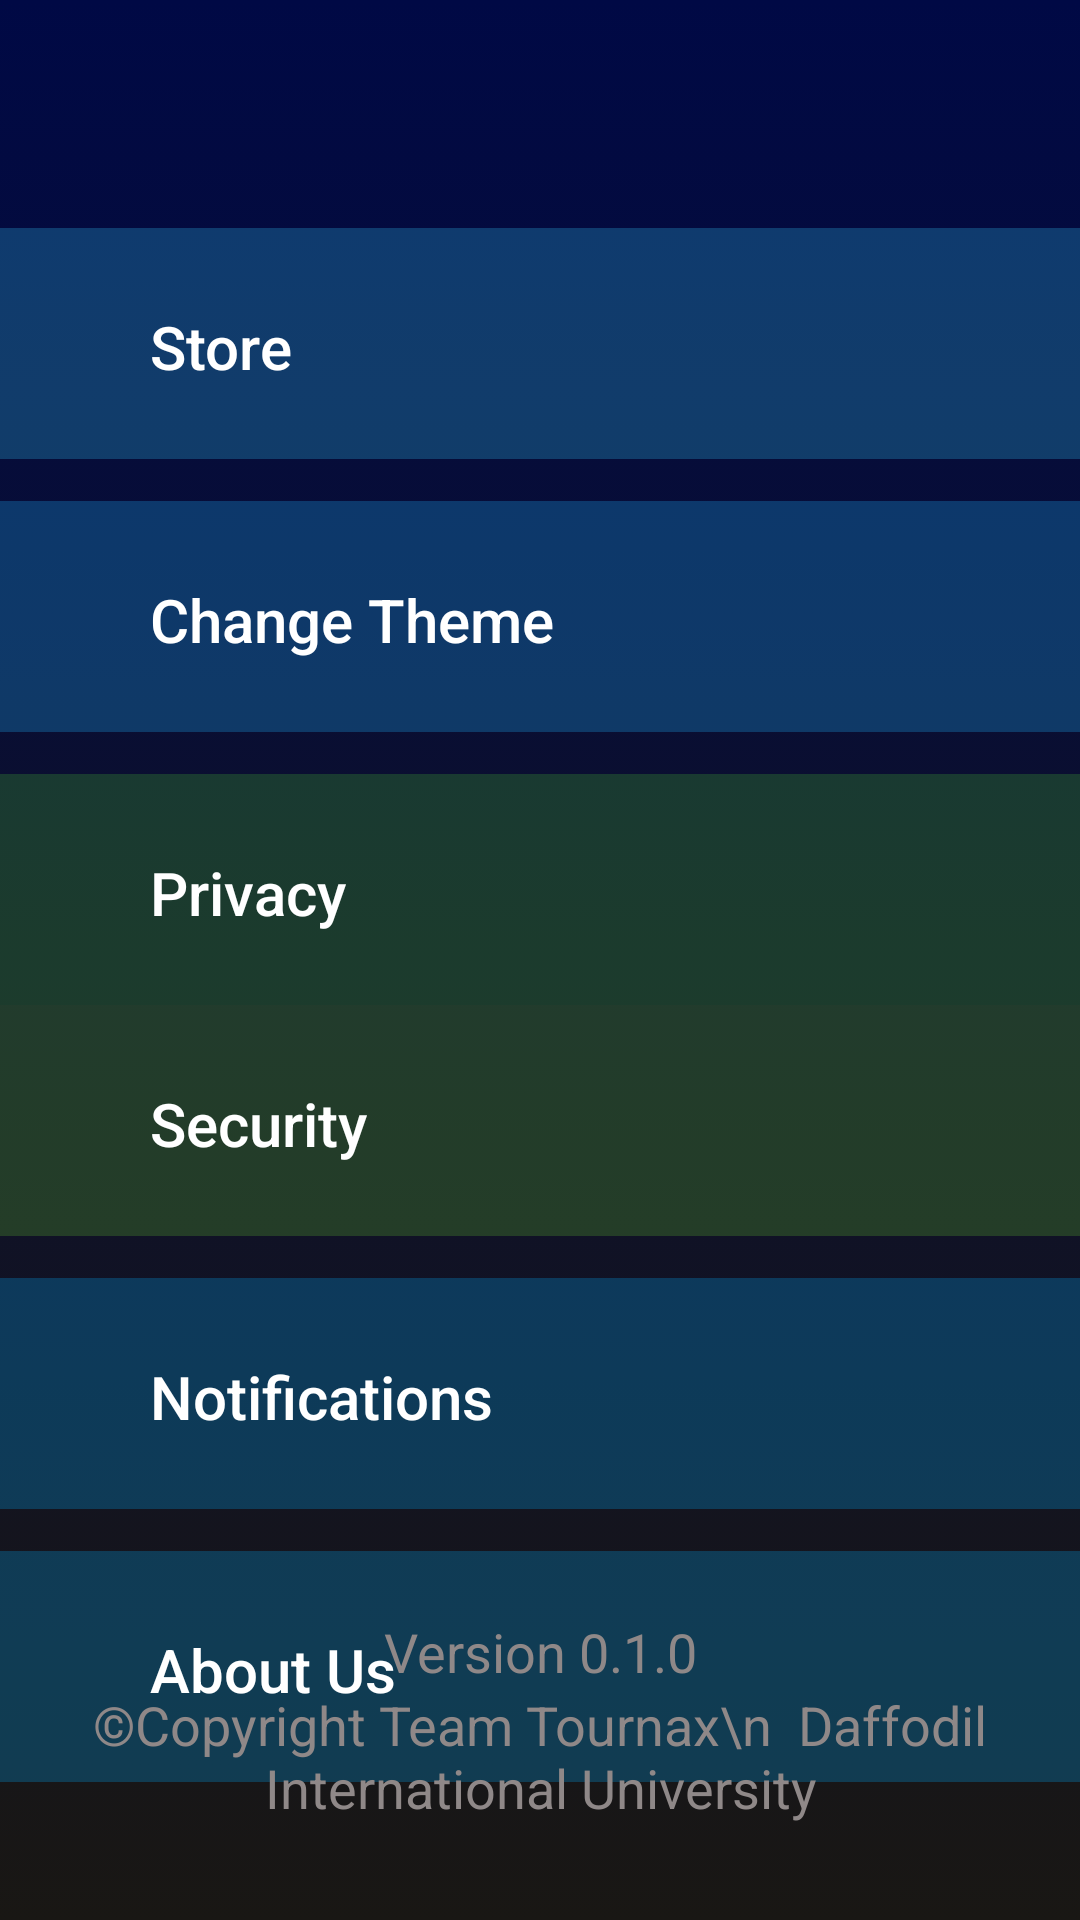

Produce the Android XML layout that renders to this screen, including the resource entries it uses.
<!-- AndroidManifest.xml: application theme Theme.TournaX -->
<!-- res/layout/activity_settings.xml -->
<?xml version="1.0" encoding="utf-8"?>
<androidx.constraintlayout.widget.ConstraintLayout xmlns:android="http://schemas.android.com/apk/res/android"
    xmlns:app="http://schemas.android.com/apk/res-auto"
    xmlns:tools="http://schemas.android.com/tools"
    android:layout_width="match_parent"
    android:layout_height="match_parent"
    android:background="@drawable/gradient_bg01"
    tools:context=".MainActivity">

    <TextView
        android:id="@+id/privacy"
        android:layout_width="match_parent"
        android:layout_height="77dp"
        android:layout_marginTop="14dp"
        android:autoText="false"
        android:background="#315AEF31"
        android:bufferType="spannable"
        android:clickable="true"
        android:fontFamily="sans-serif-medium"
        android:paddingLeft="50dp"
        android:paddingTop="26dp"
        android:text="Privacy"
        android:textAlignment="textStart"
        android:textAppearance="@style/TextAppearance.AppCompat.Body1"
        android:textColor="#FFFFFF"
        android:textSize="20dp"
        android:visibility="visible"
        app:layout_constraintEnd_toEndOf="parent"
        app:layout_constraintHorizontal_bias="0.0"
        app:layout_constraintStart_toStartOf="parent"
        app:layout_constraintTop_toBottomOf="@+id/theme"
        tools:visibility="visible" />

    <TextView
        android:id="@+id/security"
        android:layout_width="match_parent"
        android:layout_height="77dp"
        android:autoText="false"
        android:background="#317AEF31"
        android:bufferType="spannable"
        android:clickable="true"
        android:fontFamily="sans-serif-medium"
        android:paddingLeft="50dp"
        android:paddingTop="26dp"
        android:text="Security"
        android:textAlignment="textStart"
        android:textAppearance="@style/TextAppearance.AppCompat.Body1"
        android:textColor="@color/white"
        android:textSize="20dp"
        android:visibility="visible"
        app:layout_constraintTop_toBottomOf="@+id/privacy"
        tools:visibility="visible" />

    <TextView
        android:id="@+id/store"
        android:layout_width="match_parent"
        android:layout_height="77dp"
        android:layout_marginTop="76dp"
        android:autoText="false"
        android:background="#4331C3EF"
        android:bufferType="spannable"
        android:clickable="true"
        android:fontFamily="sans-serif-medium"
        android:paddingLeft="50dp"
        android:paddingTop="26dp"
        android:text="Store"
        android:textAlignment="textStart"
        android:textAppearance="@style/TextAppearance.AppCompat.Body1"
        android:textColor="@color/white"
        android:textSize="20dp"
        android:visibility="visible"
        app:layout_constraintEnd_toEndOf="parent"
        app:layout_constraintHorizontal_bias="0.0"
        app:layout_constraintStart_toStartOf="parent"
        app:layout_constraintTop_toTopOf="parent"
        tools:visibility="visible" />

    <TextView
        android:id="@+id/notifications"
        android:layout_width="match_parent"
        android:layout_height="77dp"
        android:layout_marginTop="14dp"
        android:autoText="false"
        android:background="#4303A9F4"
        android:bufferType="spannable"
        android:clickable="true"
        android:fontFamily="sans-serif-medium"
        android:paddingLeft="50dp"
        android:paddingTop="26dp"
        android:text="Notifications"
        android:textAlignment="textStart"
        android:textAppearance="@style/TextAppearance.AppCompat.Body1"
        android:textColor="@color/white"
        android:textSize="20dp"
        android:visibility="visible"
        app:layout_constraintEnd_toEndOf="parent"
        app:layout_constraintHorizontal_bias="0.0"
        app:layout_constraintStart_toStartOf="parent"
        app:layout_constraintTop_toBottomOf="@+id/security"
        tools:visibility="visible" />

    <TextView
        android:id="@+id/notifications2"
        android:layout_width="match_parent"
        android:layout_height="77dp"
        android:layout_marginTop="14dp"
        android:autoText="false"
        android:background="#4303A9F4"
        android:bufferType="spannable"
        android:clickable="true"
        android:fontFamily="sans-serif-medium"
        android:paddingLeft="50dp"
        android:paddingTop="26dp"
        android:text="About Us"
        android:textAlignment="textStart"
        android:textAppearance="@style/TextAppearance.AppCompat.Body1"
        android:textColor="@color/white"
        android:textSize="20dp"
        android:visibility="visible"
        app:layout_constraintEnd_toEndOf="parent"
        app:layout_constraintHorizontal_bias="0.0"
        app:layout_constraintStart_toStartOf="parent"
        app:layout_constraintTop_toBottomOf="@+id/notifications"
        tools:visibility="visible" />

    <TextView
        android:id="@+id/logout_sett"
        android:layout_width="match_parent"
        android:layout_height="77dp"
        android:layout_marginTop="14dp"
        android:autoText="false"
        android:background="#4303A9F4"
        android:bufferType="spannable"
        android:clickable="true"
        android:fontFamily="sans-serif-medium"
        android:paddingLeft="50dp"
        android:paddingTop="26dp"
        android:text="Logout"
        android:textAlignment="textStart"
        android:textAppearance="@style/TextAppearance.AppCompat.Body1"
        android:textColor="@color/white"
        android:textSize="20dp"
        android:visibility="visible"
        app:layout_constraintBottom_toTopOf="@+id/textView12"
        app:layout_constraintEnd_toEndOf="parent"
        app:layout_constraintHorizontal_bias="0.0"
        app:layout_constraintStart_toStartOf="parent"
        app:layout_constraintTop_toBottomOf="@+id/notifications2"
        app:layout_constraintVertical_bias="0.0"
        tools:visibility="visible" />

    <TextView
        android:id="@+id/theme"
        android:layout_width="match_parent"
        android:layout_height="77dp"
        android:layout_marginTop="14dp"
        android:autoText="false"
        android:background="#4520AEF4"
        android:bufferType="spannable"
        android:clickable="true"
        android:fontFamily="sans-serif-medium"
        android:paddingLeft="50dp"
        android:paddingTop="26dp"
        android:text="Change Theme"
        android:textAlignment="textStart"
        android:textAppearance="@style/TextAppearance.AppCompat.Body1"
        android:textColor="@color/white"
        android:textSize="20dp"
        android:visibility="visible"
        app:layout_constraintEnd_toEndOf="parent"
        app:layout_constraintHorizontal_bias="0.0"
        app:layout_constraintStart_toStartOf="parent"
        app:layout_constraintTop_toBottomOf="@+id/store"
        tools:visibility="visible" />

    <Button
        android:id="@+id/btnSettingsBack"
        android:layout_width="46dp"
        android:layout_height="49dp"
        android:background="#00FFFFFF"
        app:backgroundTint="#00FFFFFF"
        app:icon="@drawable/ic_baseline_arrow_back_ios_new_24"
        app:layout_constraintBottom_toTopOf="@+id/store"
        app:layout_constraintEnd_toEndOf="parent"
        app:layout_constraintHorizontal_bias="0.054"
        app:layout_constraintStart_toStartOf="parent"
        app:layout_constraintTop_toTopOf="parent"
        app:layout_constraintVertical_bias="0.34" />

    <TextView
        android:id="@+id/textView12"
        android:layout_width="wrap_content"
        android:layout_height="wrap_content"
        android:text="Version 0.1.0"
        android:textColor="#8F8888"
        android:textSize="18sp"
        app:layout_constraintBottom_toTopOf="@+id/textView13"
        app:layout_constraintEnd_toEndOf="parent"
        app:layout_constraintStart_toStartOf="parent" />

    <TextView
        android:id="@+id/textView13"
        android:layout_width="wrap_content"
        android:layout_height="wrap_content"
        android:layout_marginBottom="32dp"
        android:gravity="center"
        android:text="©Copyright Team Tournax\n  Daffodil International University"
        android:textColor="#8F8888"
        android:textSize="18sp"
        app:layout_constraintBottom_toBottomOf="parent"
        app:layout_constraintEnd_toEndOf="parent"
        app:layout_constraintStart_toStartOf="parent" />
</androidx.constraintlayout.widget.ConstraintLayout>
<!-- resources referenced by this layout -->
<resources>
  <!-- drawable gradient_bg01 (drawable) -->
  <?xml version="1.0" encoding="utf-8"?>
  <selector xmlns:android="http://schemas.android.com/apk/res/android">
      <item>
          <shape>
              <gradient
                  android:angle="90"
                  android:startColor="#191714"
                  android:endColor="#000945"
                  android:type="linear"/>
          </shape>
      </item>
  </selector>
  <style name="Theme.TournaX" parent="Theme.MaterialComponents.DayNight.NoActionBar">
          
          <item name="colorPrimary">@color/purple_500</item>
          <item name="colorPrimaryVariant">@color/purple_700</item>
          <item name="colorOnPrimary">@color/white</item>
          
          <item name="colorSecondary">@color/teal_200</item>
          <item name="colorSecondaryVariant">@color/teal_700</item>
          <item name="colorOnSecondary">@color/black</item>
          
          <item name="android:statusBarColor" tools:targetApi="l">?attr/colorPrimaryVariant</item>
          
  
  
      </style>
  <!-- not gathered from this repository: default colours our renderer supplied (Android Studio template values) -->
  <color name="purple_500">#FF6200EE</color>
  <color name="purple_700">#FF3700B3</color>
  <color name="teal_200">#FF03DAC5</color>
  <color name="teal_700">#FF018786</color>
  <color name="black">#FF000000</color>
  <color name="white">#FFFFFFFF</color>
</resources>
